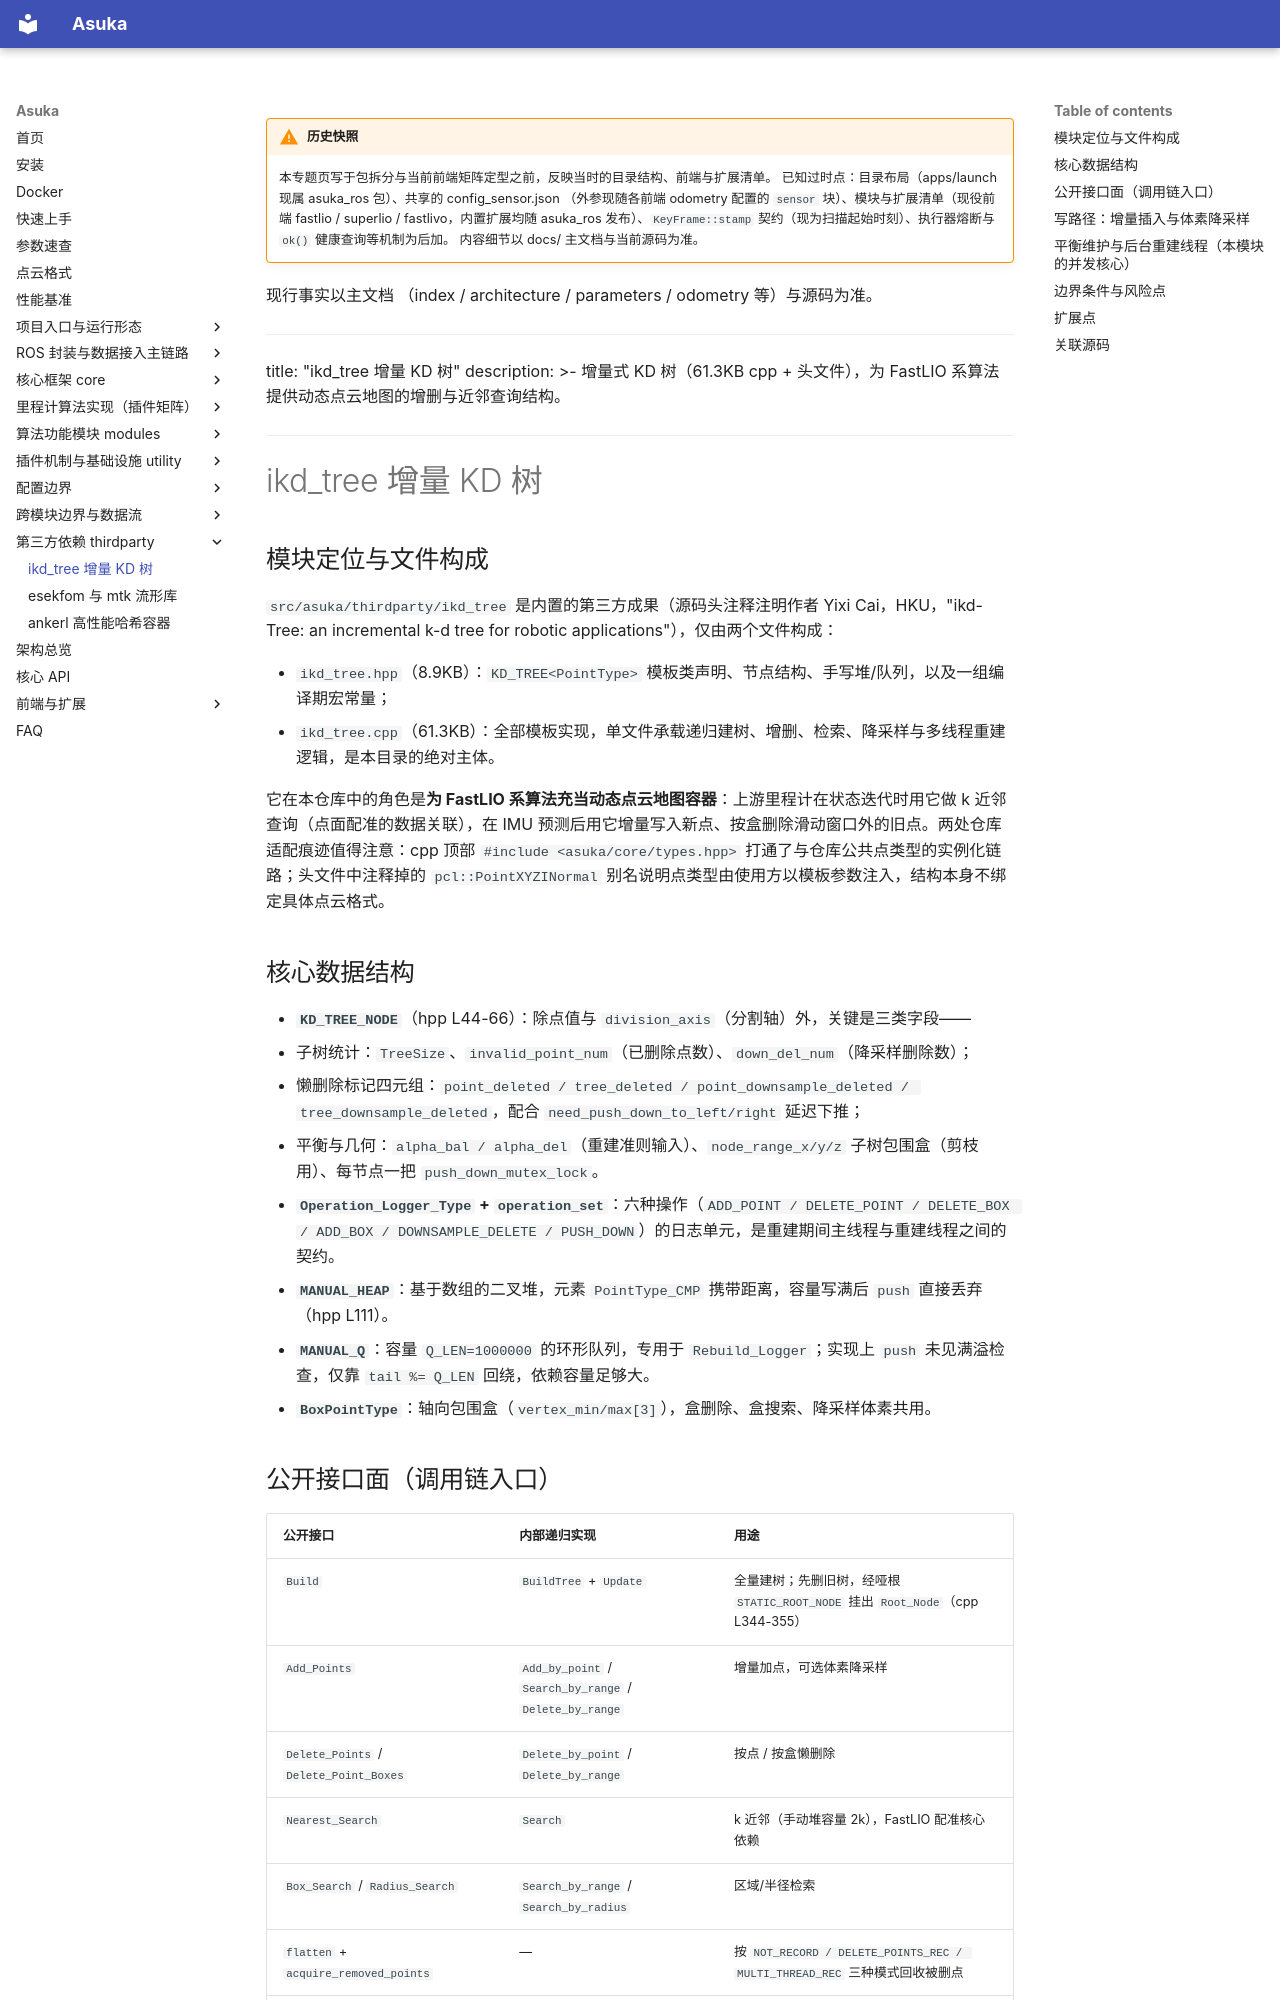

repository: AphroraC/asuka · page: wiki/thirdparty/01.html · generator: mkdocs

!!! warning "历史快照"

    本专题页写于包拆分与当前前端矩阵定型之前，反映当时的目录结构、前端与扩展清单。
    已知过时点：目录布局（apps/launch 现属 asuka_ros 包）、共享的 config_sensor.json
    （外参现随各前端 odometry 配置的 `sensor` 块）、模块与扩展清单（现役前端
    fastlio / superlio / fastlivo，内置扩展均随 asuka_ros 发布）、`KeyFrame::stamp`
    契约（现为扫描起始时刻）、执行器熔断与 `ok()` 健康查询等机制为后加。
    内容细节以 docs/ 主文档与当前源码为准。

现行事实以主文档
    （index / architecture / parameters / odometry 等）与源码为准。

---
title: "ikd_tree 增量 KD 树"
description: >-
  增量式 KD 树（61.3KB cpp + 头文件），为 FastLIO 系算法提供动态点云地图的增删与近邻查询结构。
---

# ikd_tree 增量 KD 树

## 模块定位与文件构成

`src/asuka/thirdparty/ikd_tree` 是内置的第三方成果（源码头注释注明作者 Yixi Cai，HKU，"ikd-Tree: an incremental k-d tree for robotic applications"），仅由两个文件构成：

- `ikd_tree.hpp`（8.9KB）：`KD_TREE<PointType>` 模板类声明、节点结构、手写堆/队列，以及一组编译期宏常量；
- `ikd_tree.cpp`（61.3KB）：全部模板实现，单文件承载递归建树、增删、检索、降采样与多线程重建逻辑，是本目录的绝对主体。

它在本仓库中的角色是**为 FastLIO 系算法充当动态点云地图容器**：上游里程计在状态迭代时用它做 k 近邻查询（点面配准的数据关联），在 IMU 预测后用它增量写入新点、按盒删除滑动窗口外的旧点。两处仓库适配痕迹值得注意：cpp 顶部 `#include <asuka/core/types.hpp>` 打通了与仓库公共点类型的实例化链路；头文件中注释掉的 `pcl::PointXYZINormal` 别名说明点类型由使用方以模板参数注入，结构本身不绑定具体点云格式。

## 核心数据结构

- **`KD_TREE_NODE`**（hpp L44-66）：除点值与 `division_axis`（分割轴）外，关键是三类字段——
  - 子树统计：`TreeSize`、`invalid_point_num`（已删除点数）、`down_del_num`（降采样删除数）；
  - 懒删除标记四元组：`point_deleted / tree_deleted / point_downsample_deleted / tree_downsample_deleted`，配合 `need_push_down_to_left/right` 延迟下推；
  - 平衡与几何：`alpha_bal / alpha_del`（重建准则输入）、`node_range_x/y/z` 子树包围盒（剪枝用）、每节点一把 `push_down_mutex_lock`。
- **`Operation_Logger_Type` + `operation_set`**：六种操作（`ADD_POINT / DELETE_POINT / DELETE_BOX / ADD_BOX / DOWNSAMPLE_DELETE / PUSH_DOWN`）的日志单元，是重建期间主线程与重建线程之间的契约。
- **`MANUAL_HEAP`**：基于数组的二叉堆，元素 `PointType_CMP` 携带距离，容量写满后 `push` 直接丢弃（hpp L111）。
- **`MANUAL_Q`**：容量 `Q_LEN=1000000` 的环形队列，专用于 `Rebuild_Logger`；实现上 `push` 未见满溢检查，仅靠 `tail %= Q_LEN` 回绕，依赖容量足够大。
- **`BoxPointType`**：轴向包围盒（`vertex_min/max[3]`），盒删除、盒搜索、降采样体素共用。

## 公开接口面（调用链入口）

| 公开接口 | 内部递归实现 | 用途 |
|---|---|---|
| `Build` | `BuildTree` + `Update` | 全量建树；先删旧树，经哑根 `STATIC_ROOT_NODE` 挂出 `Root_Node`（cpp L344-355） |
| `Add_Points` | `Add_by_point` / `Search_by_range` / `Delete_by_range` | 增量加点，可选体素降采样 |
| `Delete_Points` / `Delete_Point_Boxes` | `Delete_by_point` / `Delete_by_range` | 按点 / 按盒懒删除 |
| `Nearest_Search` | `Search` | k 近邻（手动堆容量 2k），FastLIO 配准核心依赖 |
| `Box_Search` / `Radius_Search` | `Search_by_range` / `Search_by_radius` | 区域/半径检索 |
| `flatten` + `acquire_removed_points` | — | 按 `NOT_RECORD / DELETE_POINTS_REC / MULTI_THREAD_REC` 三种模式回收被删点 |
| `reconstruct`、`size`、`validnum`、`root_alpha`、`tree_range` | — | 整树重建与状态查询（重建期有降级语义，见下） |
